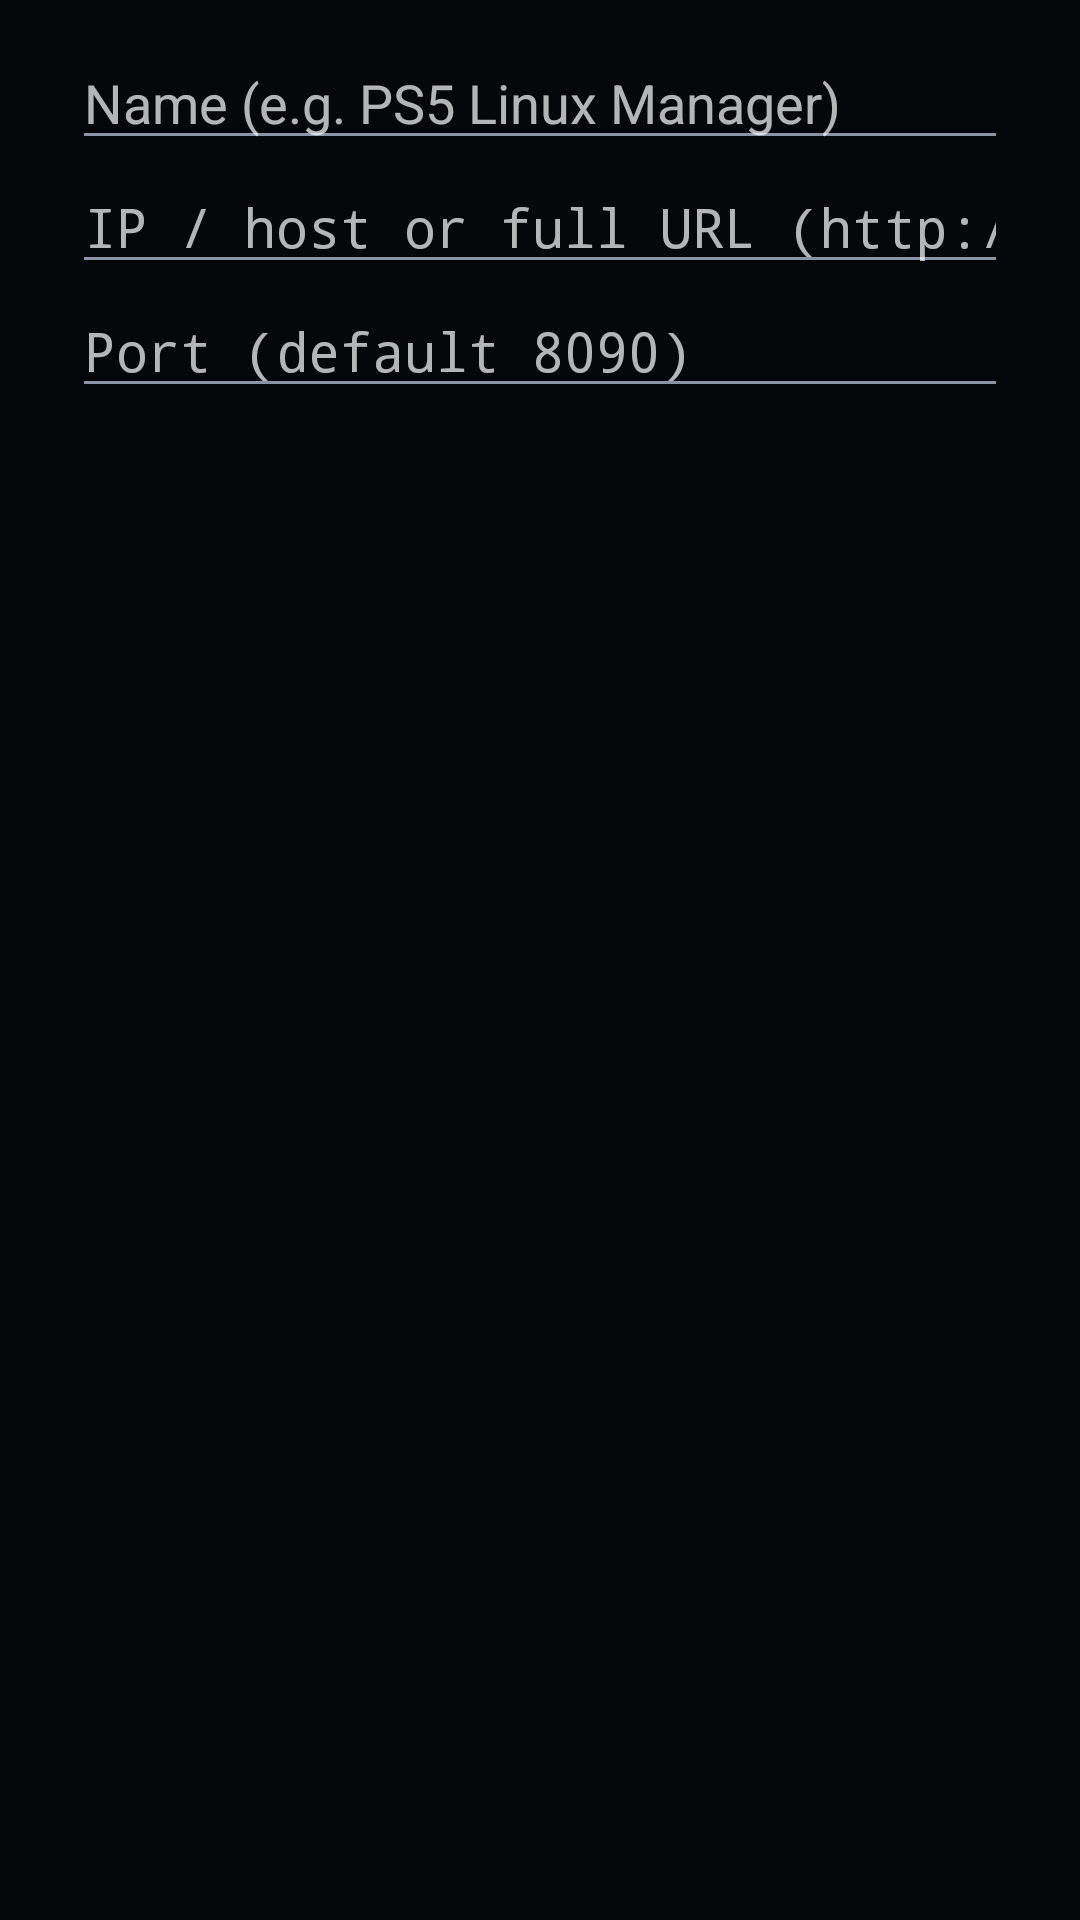

Here is an Android app screen rendered from its layout file. Give the layout XML and the strings, colors and styles it references.
<!-- AndroidManifest.xml: application theme AppTheme -->
<!-- res/layout/dialog_connection.xml -->
<?xml version="1.0" encoding="utf-8"?>
<LinearLayout xmlns:android="http://schemas.android.com/apk/res/android"
    android:orientation="vertical"
    android:layout_width="match_parent"
    android:layout_height="wrap_content"
    android:paddingStart="24dp"
    android:paddingEnd="24dp"
    android:paddingTop="12dp"
    android:paddingBottom="4dp">

    <EditText
        android:id="@+id/et_name"
        android:layout_width="match_parent"
        android:layout_height="wrap_content"
        android:hint="Name (e.g. PS5 Linux Manager)"
        android:inputType="text" />

    <EditText
        android:id="@+id/et_host"
        android:layout_width="match_parent"
        android:layout_height="wrap_content"
        android:hint="IP / host or full URL (http://192.168.1.10:8090)"
        android:fontFamily="monospace"
        android:inputType="textUri" />

    <EditText
        android:id="@+id/et_port"
        android:layout_width="match_parent"
        android:layout_height="wrap_content"
        android:hint="Port (default 8090)"
        android:fontFamily="monospace"
        android:inputType="number" />
</LinearLayout>
<!-- resources referenced by this layout -->
<resources>
  <style name="AppTheme" parent="android:Theme.Material.NoActionBar">
          <item name="android:windowBackground">@color/abyss</item>
          <item name="android:colorBackground">@color/abyss</item>
          <item name="android:colorPrimary">@color/ps_blue</item>
          <item name="android:colorAccent">@color/ps_blue</item>
          <item name="android:statusBarColor">@color/abyss</item>
          <item name="android:navigationBarColor">@color/abyss</item>
          <item name="android:windowLightStatusBar">false</item>
          <item name="android:textColorPrimary">@color/text</item>
          <item name="android:textColorSecondary">@color/text_dim</item>
      </style>
  <color name="abyss">#05070B</color>
  <color name="ps_blue">#0072CE</color>
  <color name="text">#E8EDF5</color>
  <color name="text_dim">#8A94A6</color>
</resources>
